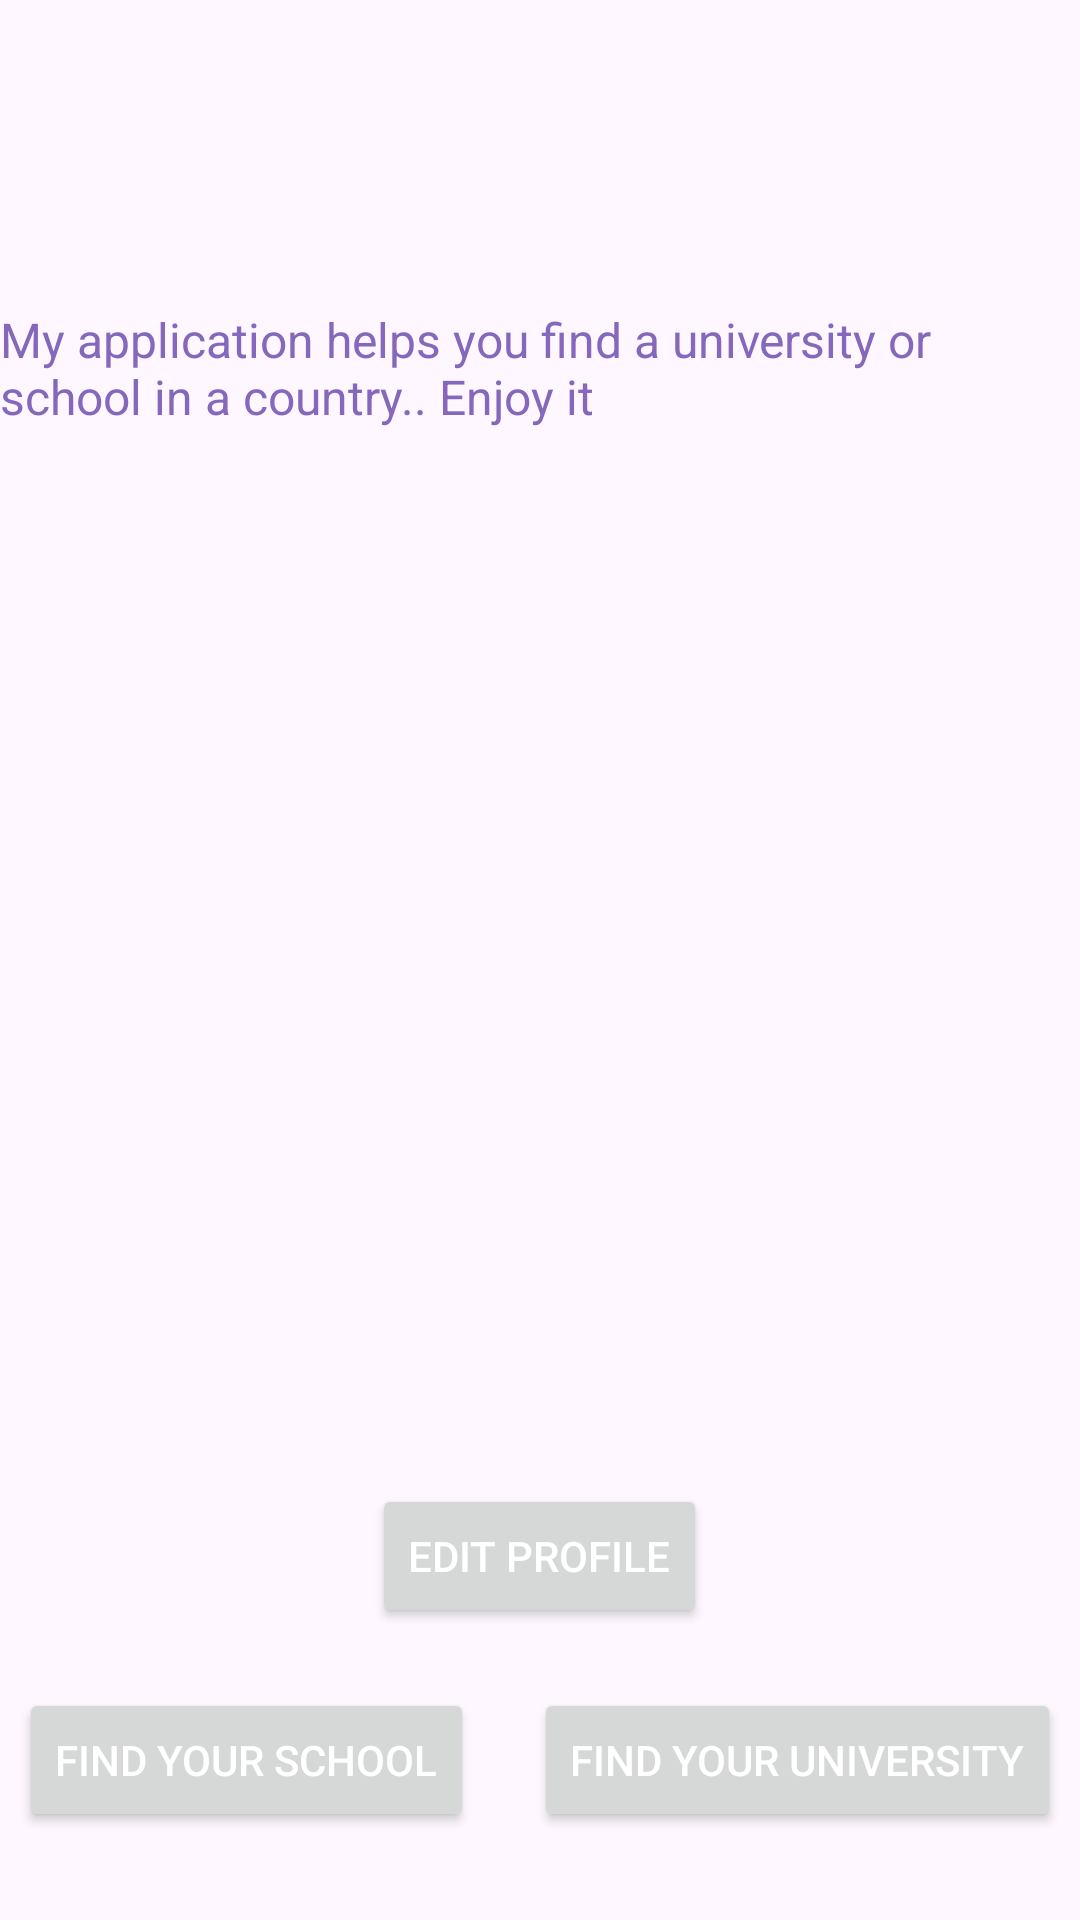

Write the Android layout XML for this screen, with the resource values it uses.
<!-- AndroidManifest.xml: application theme Theme.Assi2 -->
<!-- res/layout/activity_home_page.xml -->
<?xml version="1.0" encoding="utf-8"?>
<RelativeLayout xmlns:android="http://schemas.android.com/apk/res/android"
    xmlns:app="http://schemas.android.com/apk/res-auto"
    xmlns:tools="http://schemas.android.com/tools"
    android:layout_width="match_parent"
    android:layout_height="match_parent"
    android:background="@drawable/b11"
    tools:context=".HomePage">

    <TextView
        android:id="@+id/welcomeMessage"
        android:layout_width="wrap_content"
        android:layout_height="wrap_content"
        android:layout_centerHorizontal="true"
        android:layout_marginTop="50dp"
        android:text=""
        android:textColor="#8567BC"
        android:textSize="24sp" />

    <TextView
        android:id="@+id/descriptionText"
        android:layout_width="wrap_content"
        android:layout_height="wrap_content"
        android:layout_below="@+id/welcomeMessage"
        android:layout_centerHorizontal="true"
        android:layout_marginTop="20dp"
        android:text="My application helps you find a university or school in a country.. Enjoy it"
        android:textColor="#8567BC"
        android:textSize="16sp" />


    <LinearLayout
        android:id="@+id/userProfileSection"
        android:layout_width="match_parent"
        android:layout_height="wrap_content"
        android:layout_below="@+id/descriptionText"
        android:orientation="vertical"
        android:layout_marginTop="20dp">


        <ImageView
            android:id="@+id/userProfileImage"
            android:layout_width="120dp"
            android:layout_height="120dp"
            android:src="@drawable/user"
            android:layout_gravity="center_horizontal"
            android:layout_marginBottom="10dp"/>



    </LinearLayout>

    
    <TextView
        android:id="@+id/homeUsername"
        android:layout_width="wrap_content"
        android:layout_height="wrap_content"
        android:layout_below="@+id/userProfileSection"
        android:layout_centerHorizontal="true"
        android:layout_marginTop="20dp"
        android:text=""
        android:textColor="#8567BC"
        android:textSize="18sp" />

    <TextView
        android:id="@+id/homeEmail"
        android:layout_width="wrap_content"
        android:layout_height="wrap_content"
        android:layout_below="@+id/homeUsername"
        android:layout_centerHorizontal="true"
        android:layout_marginTop="10dp"
        android:text=""
        android:textColor="#8567BC"
        android:textSize="18sp" />

    <TextView
        android:id="@+id/homeBirthDate"
        android:layout_width="wrap_content"
        android:layout_height="wrap_content"
        android:layout_below="@+id/homeEmail"
        android:layout_centerHorizontal="true"
        android:layout_marginTop="10dp"
        android:text=""
        android:textColor="#8567BC"
        android:textSize="18sp" />

    <TextView
        android:id="@+id/homeGender"
        android:layout_width="wrap_content"
        android:layout_height="wrap_content"
        android:layout_below="@+id/homeBirthDate"
        android:layout_centerHorizontal="true"
        android:layout_marginTop="10dp"
        android:text=""
        android:textColor="#8567BC"
        android:textSize="18sp" />

    <TextView
        android:id="@+id/homeBio"
        android:layout_width="wrap_content"
        android:layout_height="wrap_content"
        android:layout_below="@+id/homeGender"
        android:layout_centerHorizontal="true"
        android:layout_marginTop="10dp"
        android:text=""
        android:textColor="#8567BC"
        android:textSize="18sp" />


    <Button
        android:id="@+id/editProfileButton"
        android:layout_width="wrap_content"
        android:layout_height="wrap_content"
        android:layout_below="@+id/homeBio"
        android:layout_centerHorizontal="true"
        android:layout_marginTop="20dp"
        android:text="Edit Profile"
        android:textColor="@color/white"/>
    <LinearLayout
        android:layout_width="match_parent"
        android:layout_height="wrap_content"
        android:layout_below="@+id/editProfileButton"
        android:layout_marginTop="20dp"
        android:orientation="horizontal"
        android:gravity="center">

        <Button
            android:id="@+id/schoolButton"
            android:layout_width="wrap_content"
            android:layout_height="wrap_content"
            android:text="Find Your School"
            android:textColor="@color/white"/>

        <Button
            android:id="@+id/universityButton"
            android:layout_width="wrap_content"
            android:layout_height="wrap_content"
            android:text="Find Your University"
            android:textColor="@color/white"
            android:layout_marginStart="20dp"/>
    </LinearLayout>


</RelativeLayout>
<!-- resources referenced by this layout -->
<resources>
  <style name="Theme.Assi2" parent="Base.Theme.Assi2" />
  <style name="Base.Theme.Assi2" parent="Theme.Material3.DayNight.NoActionBar">
          
          
      </style>
  <!-- not gathered from this repository: default colours our renderer supplied (Android Studio template values) -->
  <color name="white">#FFFFFFFF</color>
</resources>
